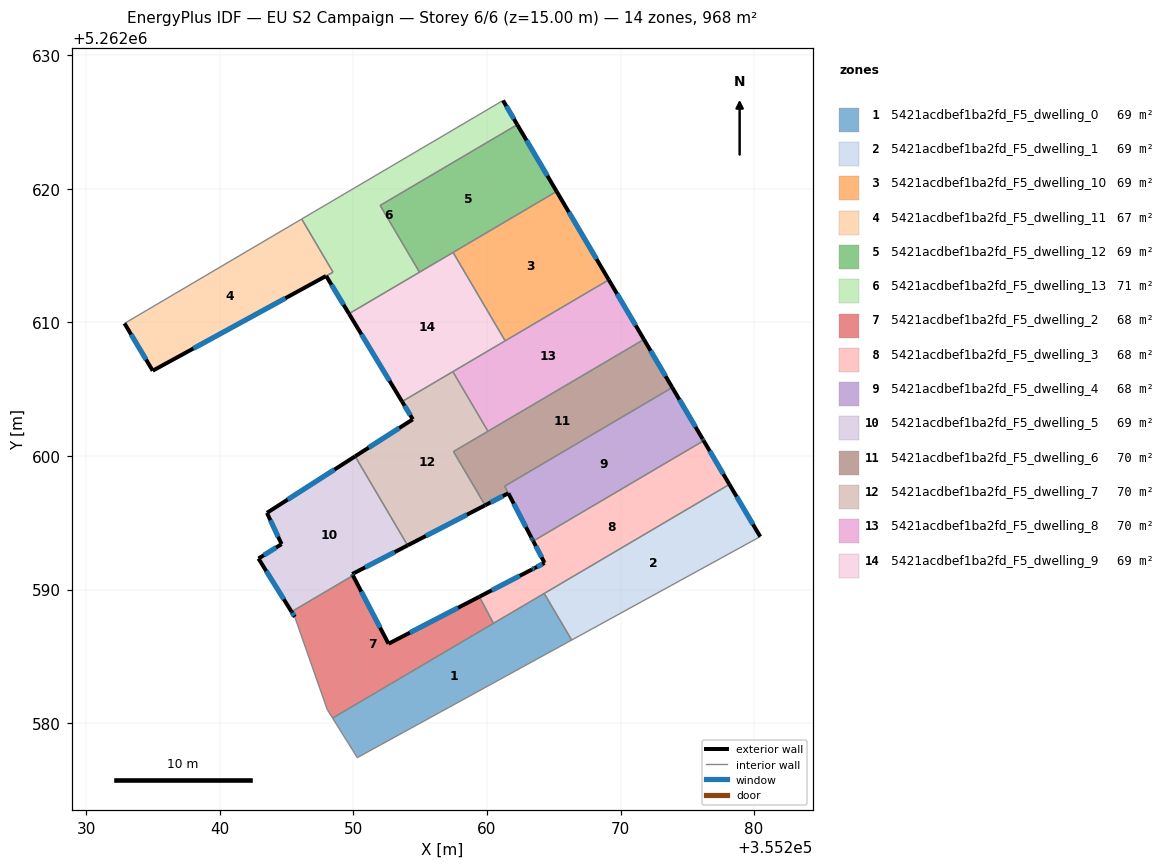
=== STOREY PLAN SPEC (per zone: floor XY polygon, exterior-wall plan segments, windows/doors) ===
zone 1: 5421acdbef1ba2fd_F5_dwelling_0  (69.1 m²)
  floor: (355264.28, 5262589.71) (355266.34, 5262586.22) (355250.29, 5262577.42) (355248.44, 5262580.38)
  interior walls: 5
zone 2: 5421acdbef1ba2fd_F5_dwelling_1  (69.1 m²)
  floor: (355278.15, 5262597.87) (355280.46, 5262593.96) (355266.34, 5262586.22) (355264.28, 5262589.71)
  exterior wall: (355280.46, 5262593.96) – (355278.15, 5262597.87)  [4.5 m]
    window: (355279.92, 5262594.88) – (355278.69, 5262596.95)  [3.8 m²]
  interior walls: 3
zone 3: 5421acdbef1ba2fd_F5_dwelling_10  (69.2 m²)
  floor: (355265.22, 5262619.81) (355269.12, 5262613.19) (355261.36, 5262608.62) (355257.46, 5262615.24)
  exterior wall: (355269.12, 5262613.19) – (355265.22, 5262619.81)  [7.7 m]
    window: (355268.20, 5262614.74) – (355266.13, 5262618.25)  [6.5 m²]
  interior walls: 3
zone 4: 5421acdbef1ba2fd_F5_dwelling_11  (67.3 m²)
  floor: (355246.13, 5262617.74) (355248.47, 5262613.76) (355234.97, 5262606.38) (355232.86, 5262609.93)
  exterior wall: (355234.97, 5262606.38) – (355247.95, 5262613.48)  [14.8 m]
    window: (355238.02, 5262608.05) – (355244.91, 5262611.81)  [12.5 m²]
  exterior wall: (355232.86, 5262609.93) – (355234.97, 5262606.38)  [4.1 m]
    window: (355233.36, 5262609.09) – (355234.48, 5262607.22)  [3.5 m²]
  interior walls: 3
zone 5: 5421acdbef1ba2fd_F5_dwelling_12  (69.1 m²)
  floor: (355262.27, 5262624.80) (355265.22, 5262619.81) (355254.95, 5262613.76) (355252.00, 5262618.76)
  exterior wall: (355265.22, 5262619.81) – (355262.27, 5262624.80)  [5.8 m]
    window: (355264.52, 5262620.98) – (355262.96, 5262623.63)  [4.9 m²]
  interior walls: 4
zone 6: 5421acdbef1ba2fd_F5_dwelling_13  (71.0 m²)
  floor: (355261.20, 5262626.62) (355262.27, 5262624.80) (355252.00, 5262618.76) (355254.95, 5262613.76) (355249.67, 5262610.65) (355247.96, 5262613.48) (355248.47, 5262613.76) (355246.13, 5262617.74)
  exterior wall: (355262.27, 5262624.80) – (355261.20, 5262626.62)  [2.1 m]
    window: (355262.02, 5262625.23) – (355261.45, 5262626.19)  [1.8 m²]
  exterior wall: (355247.96, 5262613.48) – (355249.67, 5262610.65)  [3.3 m]
    window: (355248.36, 5262612.81) – (355249.27, 5262611.31)  [2.8 m²]
  interior walls: 6
zone 7: 5421acdbef1ba2fd_F5_dwelling_2  (68.1 m²)
  floor: (355259.43, 5262589.46) (355260.49, 5262587.47) (355248.44, 5262580.38) (355248.04, 5262581.02) (355245.61, 5262587.95) (355245.37, 5262588.34) (355249.97, 5262591.05) (355252.63, 5262585.94)
  exterior wall: (355259.43, 5262589.46) – (355252.63, 5262585.94)  [7.7 m]
    window: (355257.83, 5262588.64) – (355254.23, 5262586.77)  [6.5 m²]
  exterior wall: (355245.37, 5262588.34) – (355245.61, 5262587.95)  [0.5 m]
    window: (355245.42, 5262588.25) – (355245.55, 5262588.04)  [0.4 m²]
  exterior wall: (355252.63, 5262585.94) – (355249.97, 5262591.05)  [5.8 m]
    window: (355252.00, 5262587.14) – (355250.59, 5262589.85)  [4.9 m²]
  interior walls: 5
zone 8: 5421acdbef1ba2fd_F5_dwelling_3  (68.2 m²)
  floor: (355276.22, 5262601.14) (355278.15, 5262597.87) (355260.49, 5262587.47) (355259.43, 5262589.46) (355263.38, 5262591.51) (355263.57, 5262591.61) (355264.31, 5262592.00) (355264.29, 5262592.04) (355263.46, 5262593.63)
  exterior wall: (355263.38, 5262591.51) – (355259.43, 5262589.46)  [4.4 m]
    window: (355262.45, 5262591.03) – (355260.36, 5262589.94)  [3.8 m²]
  exterior wall: (355263.57, 5262591.61) – (355263.38, 5262591.51)  [0.2 m]
    window: (355263.52, 5262591.58) – (355263.42, 5262591.53)  [0.2 m²]
  exterior wall: (355264.32, 5262591.99) – (355263.57, 5262591.61)  [0.8 m]
    window: (355264.14, 5262591.90) – (355263.74, 5262591.70)  [0.7 m²]
  exterior wall: (355264.29, 5262592.04) – (355264.31, 5262592.00)  [0.1 m]
  exterior wall: (355263.46, 5262593.63) – (355264.29, 5262592.04)  [1.8 m]
    window: (355263.66, 5262593.26) – (355264.09, 5262592.41)  [1.5 m²]
  exterior wall: (355278.15, 5262597.87) – (355276.22, 5262601.14)  [3.8 m]
    window: (355277.70, 5262598.64) – (355276.67, 5262600.38)  [3.2 m²]
  interior walls: 4
zone 9: 5421acdbef1ba2fd_F5_dwelling_4  (67.9 m²)
  floor: (355273.87, 5262605.13) (355276.15, 5262601.27) (355276.20, 5262601.19) (355276.22, 5262601.14) (355263.46, 5262593.63) (355263.44, 5262593.67) (355263.39, 5262593.76) (355263.32, 5262593.89) (355261.32, 5262597.74)
  exterior wall: (355263.39, 5262593.76) – (355263.44, 5262593.67)  [0.1 m]
    window: (355263.40, 5262593.74) – (355263.43, 5262593.69)  [0.1 m²]
  exterior wall: (355263.32, 5262593.89) – (355263.39, 5262593.76)  [0.2 m]
    window: (355263.34, 5262593.86) – (355263.38, 5262593.79)  [0.1 m²]
  exterior wall: (355276.15, 5262601.27) – (355273.87, 5262605.13)  [4.5 m]
    window: (355275.61, 5262602.18) – (355274.41, 5262604.22)  [3.8 m²]
  exterior wall: (355276.20, 5262601.19) – (355276.15, 5262601.27)  [0.1 m]
    window: (355276.19, 5262601.21) – (355276.16, 5262601.25)  [0.1 m²]
  exterior wall: (355276.22, 5262601.14) – (355276.20, 5262601.19)  [0.0 m]
  exterior wall: (355263.44, 5262593.67) – (355263.46, 5262593.63)  [0.0 m]
  exterior wall: (355261.60, 5262597.21) – (355263.32, 5262593.89)  [3.7 m]
    window: (355262.00, 5262596.43) – (355262.92, 5262594.67)  [3.2 m²]
  interior walls: 3
zone 10: 5421acdbef1ba2fd_F5_dwelling_5  (69.3 m²)
  floor: (355250.13, 5262599.97) (355253.99, 5262593.42) (355254.06, 5262593.30) (355249.91, 5262591.16) (355249.97, 5262591.05) (355245.37, 5262588.34) (355242.89, 5262592.32) (355244.62, 5262593.40) (355243.53, 5262595.74)
  exterior wall: (355249.97, 5262591.05) – (355249.91, 5262591.16)  [0.1 m]
    window: (355249.95, 5262591.07) – (355249.92, 5262591.13)  [0.1 m²]
  exterior wall: (355242.89, 5262592.32) – (355245.37, 5262588.34)  [4.7 m]
    window: (355243.47, 5262591.39) – (355244.79, 5262589.27)  [4.0 m²]
  exterior wall: (355244.62, 5262593.40) – (355242.89, 5262592.32)  [2.0 m]
    window: (355244.22, 5262593.15) – (355243.30, 5262592.57)  [1.7 m²]
  exterior wall: (355243.53, 5262595.74) – (355244.62, 5262593.40)  [2.6 m]
    window: (355243.78, 5262595.19) – (355244.36, 5262593.95)  [2.2 m²]
  exterior wall: (355250.13, 5262599.97) – (355243.53, 5262595.74)  [7.8 m]
    window: (355248.58, 5262598.98) – (355245.08, 5262596.74)  [6.6 m²]
  exterior wall: (355249.91, 5262591.16) – (355254.06, 5262593.30)  [4.7 m]
    window: (355250.88, 5262591.66) – (355253.08, 5262592.80)  [3.9 m²]
  interior walls: 3
zone 11: 5421acdbef1ba2fd_F5_dwelling_6  (70.2 m²)
  floor: (355271.75, 5262608.73) (355273.87, 5262605.13) (355261.32, 5262597.73) (355261.59, 5262597.21) (355259.86, 5262596.31) (355259.61, 5262596.73) (355257.49, 5262600.33)
  exterior wall: (355273.87, 5262605.13) – (355271.75, 5262608.73)  [4.2 m]
    window: (355273.37, 5262605.97) – (355272.25, 5262607.88)  [3.5 m²]
  exterior wall: (355259.86, 5262596.31) – (355261.59, 5262597.21)  [2.0 m]
    window: (355260.27, 5262596.52) – (355261.19, 5262597.00)  [1.6 m²]
  interior walls: 7
zone 12: 5421acdbef1ba2fd_F5_dwelling_7  (70.1 m²)
  floor: (355257.45, 5262606.31) (355260.07, 5262601.85) (355257.49, 5262600.33) (355259.86, 5262596.31) (355254.06, 5262593.30) (355253.99, 5262593.42) (355250.13, 5262599.97) (355254.45, 5262602.74) (355253.64, 5262604.07)
  exterior wall: (355254.45, 5262602.74) – (355250.13, 5262599.97)  [5.1 m]
    window: (355253.43, 5262602.09) – (355251.14, 5262600.62)  [4.3 m²]
  exterior wall: (355253.64, 5262604.07) – (355254.45, 5262602.74)  [1.6 m]
    window: (355253.83, 5262603.76) – (355254.26, 5262603.06)  [1.3 m²]
  exterior wall: (355254.06, 5262593.31) – (355259.86, 5262596.31)  [6.5 m]
    window: (355255.42, 5262594.01) – (355258.50, 5262595.60)  [5.5 m²]
  interior walls: 7
zone 13: 5421acdbef1ba2fd_F5_dwelling_8  (70.2 m²)
  floor: (355269.12, 5262613.19) (355271.75, 5262608.73) (355260.25, 5262601.95) (355260.07, 5262601.85) (355257.45, 5262606.31) (355257.62, 5262606.42)
  exterior wall: (355271.75, 5262608.73) – (355269.12, 5262613.19)  [5.2 m]
    window: (355271.13, 5262609.77) – (355269.74, 5262612.14)  [4.4 m²]
  interior walls: 6
zone 14: 5421acdbef1ba2fd_F5_dwelling_9  (69.2 m²)
  floor: (355257.46, 5262615.24) (355261.36, 5262608.62) (355253.64, 5262604.07) (355249.67, 5262610.65)
  exterior wall: (355249.67, 5262610.65) – (355253.64, 5262604.07)  [7.7 m]
    window: (355250.60, 5262609.11) – (355252.71, 5262605.62)  [6.5 m²]
  interior walls: 6

=== DERIVED (storey summary) ===
Building: EU S2 Campaign
Storey: 6 of 6  (floor level z = 15.00 m)
Storey gross floor area: 968.1 m²
Zones on this storey: 14
  - 5421acdbef1ba2fd_F5_dwelling_0: floor 69.1 m²
  - 5421acdbef1ba2fd_F5_dwelling_1: floor 69.1 m²; exterior wall 4.5 m (13.6 m²); 1 window(s) 3.8 m²; WWR 28.1%
  - 5421acdbef1ba2fd_F5_dwelling_10: floor 69.2 m²; exterior wall 7.7 m (23.0 m²); 1 window(s) 6.5 m²; WWR 28.1%
  - 5421acdbef1ba2fd_F5_dwelling_11: floor 67.3 m²; exterior wall 18.9 m (56.8 m²); 2 window(s) 16.0 m²; WWR 28.1%
  - 5421acdbef1ba2fd_F5_dwelling_12: floor 69.1 m²; exterior wall 5.8 m (17.4 m²); 1 window(s) 4.9 m²; WWR 28.1%
  - 5421acdbef1ba2fd_F5_dwelling_13: floor 71.0 m²; exterior wall 5.4 m (16.2 m²); 2 window(s) 4.6 m²; WWR 28.1%
  - 5421acdbef1ba2fd_F5_dwelling_2: floor 68.1 m²; exterior wall 13.9 m (41.6 m²); 3 window(s) 11.7 m²; WWR 28.1%
  - 5421acdbef1ba2fd_F5_dwelling_3: floor 68.2 m²; exterior wall 11.1 m (33.4 m²); 5 window(s) 9.4 m²; WWR 28.0%
  - 5421acdbef1ba2fd_F5_dwelling_4: floor 67.9 m²; exterior wall 8.7 m (26.0 m²); 5 window(s) 7.2 m²; WWR 27.8%
  - 5421acdbef1ba2fd_F5_dwelling_5: floor 69.3 m²; exterior wall 22.0 m (65.9 m²); 6 window(s) 18.5 m²; WWR 28.1%
  - 5421acdbef1ba2fd_F5_dwelling_6: floor 70.2 m²; exterior wall 6.1 m (18.4 m²); 2 window(s) 5.2 m²; WWR 28.1%
  - 5421acdbef1ba2fd_F5_dwelling_7: floor 70.1 m²; exterior wall 13.2 m (39.6 m²); 3 window(s) 11.1 m²; WWR 28.1%
  - 5421acdbef1ba2fd_F5_dwelling_8: floor 70.2 m²; exterior wall 5.2 m (15.5 m²); 1 window(s) 4.4 m²; WWR 28.1%
  - 5421acdbef1ba2fd_F5_dwelling_9: floor 69.2 m²; exterior wall 7.7 m (23.0 m²); 1 window(s) 6.5 m²; WWR 28.1%
Zone adjacency (shared interzone walls):
  - 5421acdbef1ba2fd_F5_dwelling_0 ↔ 5421acdbef1ba2fd_F5_dwelling_1
  - 5421acdbef1ba2fd_F5_dwelling_0 ↔ 5421acdbef1ba2fd_F5_dwelling_2
  - 5421acdbef1ba2fd_F5_dwelling_0 ↔ 5421acdbef1ba2fd_F5_dwelling_3
  - 5421acdbef1ba2fd_F5_dwelling_1 ↔ 5421acdbef1ba2fd_F5_dwelling_3
  - 5421acdbef1ba2fd_F5_dwelling_10 ↔ 5421acdbef1ba2fd_F5_dwelling_12
  - 5421acdbef1ba2fd_F5_dwelling_10 ↔ 5421acdbef1ba2fd_F5_dwelling_8
  - 5421acdbef1ba2fd_F5_dwelling_10 ↔ 5421acdbef1ba2fd_F5_dwelling_9
  - 5421acdbef1ba2fd_F5_dwelling_11 ↔ 5421acdbef1ba2fd_F5_dwelling_13
  - 5421acdbef1ba2fd_F5_dwelling_12 ↔ 5421acdbef1ba2fd_F5_dwelling_13
  - 5421acdbef1ba2fd_F5_dwelling_12 ↔ 5421acdbef1ba2fd_F5_dwelling_9
  - 5421acdbef1ba2fd_F5_dwelling_13 ↔ 5421acdbef1ba2fd_F5_dwelling_9
  - 5421acdbef1ba2fd_F5_dwelling_2 ↔ 5421acdbef1ba2fd_F5_dwelling_3
  - 5421acdbef1ba2fd_F5_dwelling_2 ↔ 5421acdbef1ba2fd_F5_dwelling_5
  - 5421acdbef1ba2fd_F5_dwelling_3 ↔ 5421acdbef1ba2fd_F5_dwelling_4
  - 5421acdbef1ba2fd_F5_dwelling_4 ↔ 5421acdbef1ba2fd_F5_dwelling_6
  - 5421acdbef1ba2fd_F5_dwelling_5 ↔ 5421acdbef1ba2fd_F5_dwelling_7
  - 5421acdbef1ba2fd_F5_dwelling_6 ↔ 5421acdbef1ba2fd_F5_dwelling_7
  - 5421acdbef1ba2fd_F5_dwelling_6 ↔ 5421acdbef1ba2fd_F5_dwelling_8
  - 5421acdbef1ba2fd_F5_dwelling_7 ↔ 5421acdbef1ba2fd_F5_dwelling_8
  - 5421acdbef1ba2fd_F5_dwelling_7 ↔ 5421acdbef1ba2fd_F5_dwelling_9
  - 5421acdbef1ba2fd_F5_dwelling_8 ↔ 5421acdbef1ba2fd_F5_dwelling_9